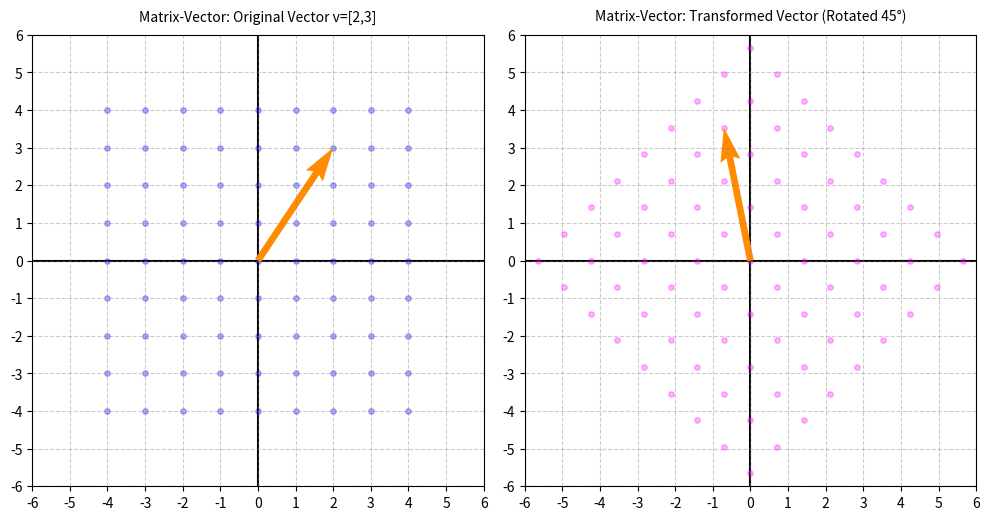

Generate this figure with matplotlib: (Note: this script raises an exception after producing the figure.)
"""
Matrix Operations and their Geometric Visualizations 

by Gemini Flash
"""

import numpy as np
import matplotlib.pyplot as plt

# =====================================================================
# HELPER FUNCTION: Setup a clean whole-number grid for plotting
# =====================================================================
def create_base_grid(min_val=-4, max_val=5):
    """Creates a grid of coordinates falling strictly on whole numbers."""
    range_values = np.arange(min_val, max_val, 1)
    x, y = np.meshgrid(range_values, range_values)
    print(f"x: {x}")
    print(f"y: {y}")
    print(f"Flattened x: {x.flatten()}")
    print(f"Flattened y: {y.flatten()}")
    print(f"Stacked grid: {np.vstack([x.flatten(), y.flatten()])}")
    print(f"Grid shape: {np.vstack([x.flatten(), y.flatten()]).shape}")
    return np.vstack([x.flatten(), y.flatten()])

def setup_axes(ax, title, limits=[-6, 6]):
    """Applies uniform styling with a grid line for every whole number."""
    ticks = np.arange(limits[0], limits[1] + 1, 1)
    ax.set_xlim(limits[0], limits[1])
    ax.set_ylim(limits[0], limits[1])
    ax.set_xticks(ticks)
    ax.set_yticks(ticks)
    ax.axhline(0, color='black', lw=1.5, zorder=1)
    ax.axvline(0, color='black', lw=1.5, zorder=1)
    ax.grid(True, which='both', linestyle='--', color='gray', alpha=0.4, zorder=0)
    ax.set_title(title, fontsize=10, pad=10)
    ax.set_aspect('equal')

# =====================================================================
# 1. MATRIX-VECTOR MULTIPLICATION (Transforming a Point)
# =====================================================================
def demo_matrix_vector():
    """
    Geometric Meaning: Moving a single specific vector to its new location
    in the morphed space dictated by the basis landing pads. See linear_transformations.ipynb for a more interactive version of this demo.
    
    Each column of the matrix is the shifted endpoint of the basis vector. Every point on the grid is a multiple of these basis vectors.
    When the matrix is multiplied by a vector, the new i basis vector is scaled by the vector's x component, and the new j basis vector is 
    scaled by the vector's y component. The two scaled vectors are then summed to find the new endpoint of the transformed vector. 
    The jupitor notebook makes this easier to picture. 

    Multiplying a vector by a matrix is different. To understand this it helps to understand what it means to muliply a transposed vector by 
    a vector. A transposed vector is a row vector, and when it is multiplied by a column vector, the result is a scalar score as the 
    components are scaled and then summed. You can think of it like taking a column vector of office supplies and putting a row vector of   
    the price of each supply in front of it. The result of the dot product is the total cost of all suppplies. 

    When a row vector is multiplied by a matrix, the result is another row vector. This new row vector will score a column vector in the space 
    scaled by the matrix, meaning you don't need to scale a column vector by the matrix and then use the original score vector. Instead
    just take the scaled score vector and multiply it by the unscaled column vector. 
    """
    grid = create_base_grid()
    # Rotation matrix (approx 45 degrees)
    theta = np.radians(45)
    A = np.array([[np.cos(theta), -np.sin(theta)],
                  [np.sin(theta),  np.cos(theta)]])
    
    # Specific vector to track
    v = np.array([2, 3])
    v_transformed = A @ v
    grid_transformed = A @ grid

    fig, ax = plt.subplots(1, 2, figsize=(10, 5))
    
    setup_axes(ax[0], "Matrix-Vector: Original Vector v=[2,3]")
    ax[0].scatter(grid[0], grid[1], color='blue', alpha=0.3, s=15)
    ax[0].quiver(0, 0, v[0], v[1], angles='xy', scale_units='xy', scale=1, color='darkorange', width=0.015)
    
    setup_axes(ax[1], "Matrix-Vector: Transformed Vector (Rotated 45°)")
    ax[1].scatter(grid_transformed[0], grid_transformed[1], color='magenta', alpha=0.3, s=15)
    ax[1].quiver(0, 0, v_transformed[0], v_transformed[1], angles='xy', scale_units='xy', scale=1, color='darkorange', width=0.015)
    
    plt.tight_layout()
    plt.savefig('learning_scripts/learning_results/matrix_ops/matrix_vector.png')

# =====================================================================
# 2. MATRIX-MATRIX MULTIPLICATION (Composition of Transformations)
# =====================================================================
def demo_matrix_multiplication():
    """
    Geometric Meaning: Applying sequential space transformations.
    B happens first (Shear), then A happens second (Reflection).
    """
    grid = create_base_grid()
    
    B = np.array([[1.0, 1.5],   # Horizontal Shear
                  [0.0, 1.0]])
                  
    A = np.array([[1.0, 0.0],   # Vertical Reflection across X-axis
                  [0.0, -1.0]])
    
    grid_after_B = B @ grid
    grid_after_AB = A @ grid_after_B  # Composition: A @ B @ grid

    fig, ax = plt.subplots(1, 3, figsize=(15, 5))
    
    setup_axes(ax[0], "1. Original Identity Grid")
    ax[0].scatter(grid[0], grid[1], color='blue', alpha=0.5, s=15)
    
    setup_axes(ax[1], "2. After Matrix B (Horizontal Shear)")
    ax[1].scatter(grid_after_B[0], grid_after_B[1], color='orange', alpha=0.5, s=15)
    
    setup_axes(ax[2], "3. After Matrix A (Reflected over X-Axis)")
    ax[2].scatter(grid_after_AB[0], grid_after_AB[1], color='magenta', alpha=0.5, s=15)
    
    plt.tight_layout()
    plt.savefig('learning_scripts/learning_results/matrix_ops/matrix_matrix.png')

# =====================================================================
# 3. MATRIX ADDITION (Combining Vector Fields / Shifts)
# =====================================================================
def demo_matrix_addition():
    """
    Geometric Meaning: Applying two independent spatial deformations 
    simultaneously (like adding two distinct physical forces acting on space).
    """
    grid = create_base_grid()
    
    A = np.array([[0.0, 1.0],   # Shear force
                  [0.0, 0.0]])
                  
    B = np.array([[1.0, 0.0],   # Scaling force
                  [0.0, 0.5]])
    
    grid_A = A @ grid
    grid_B = B @ grid
    grid_combined = (A + B) @ grid

    fig, ax = plt.subplots(1, 3, figsize=(15, 5))
    
    setup_axes(ax[0], "Transformation A (Pure Shear)")
    ax[0].scatter(grid_A[0], grid_A[1], color='teal', alpha=0.5, s=15)
    
    setup_axes(ax[1], "Transformation B (Pure Scaling)")
    ax[1].scatter(grid_B[0], grid_B[1], color='coral', alpha=0.5, s=15)
    
    setup_axes(ax[2], "Combined Transformation (A + B)")
    ax[2].scatter(grid_combined[0], grid_combined[1], color='magenta', alpha=0.5, s=15)
    
    plt.tight_layout()
    plt.savefig('learning_scripts/learning_results/matrix_ops/matrix_addition.png')

# =====================================================================
# 4. SCALAR MULTIPLICATION (Uniform Scaling)
# =====================================================================
def demo_scalar_multiplication():
    """
    Geometric Meaning: Scaling the entire resulting output space uniformly,
    stretching or shrinking all distances from the origin by constant c.
    """
    grid = create_base_grid()
    A = np.array([[1.0, 1.0],
                  [0.0, 1.0]])
    
    c = 2.0
    grid_transformed = A @ grid
    grid_scaled = (c * A) @ grid

    fig, ax = plt.subplots(1, 2, figsize=(10, 5))
    
    setup_axes(ax[0], "Standard Morph (Matrix A)")
    ax[0].scatter(grid_transformed[0], grid_transformed[1], color='blue', alpha=0.5, s=15)
    
    setup_axes(ax[1], f"Uniformly Scaled Morph (Constant c = {c})")
    ax[1].scatter(grid_scaled[0], grid_scaled[1], color='magenta', alpha=0.5, s=15)
    
    plt.tight_layout()
    plt.savefig('learning_scripts/learning_results/matrix_ops/scalar_multiplication.png')

# =====================================================================
# 5. MATRIX TRANSPOSE (Reflecting Axis System)
# =====================================================================
def demo_matrix_transpose():
    """
    Geometric Meaning: Swapping the roles of the basis vectors, effectively
    reflecting the spatial manipulation across the main diagonal axis.
    """
    grid = create_base_grid()
    A = np.array([[2.0, 1.0],
                  [0.5, 1.0]])
    
    grid_A = A @ grid
    grid_AT = A.T @ grid

    fig, ax = plt.subplots(1, 2, figsize=(10, 5))
    
    setup_axes(ax[0], "Original Matrix Transformation A")
    ax[0].scatter(grid_A[0], grid_A[1], color='blue', alpha=0.5, s=15)
    # Plot basis vectors as reference arrows
    ax[0].quiver(0, 0, A[0,0], A[1,0], angles='xy', scale_units='xy', scale=1, color='green', zorder=4)
    ax[0].quiver(0, 0, A[0,1], A[1,1], angles='xy', scale_units='xy', scale=1, color='red', zorder=4)
    
    setup_axes(ax[1], "Transposed Matrix Transformation A^T")
    ax[1].scatter(grid_AT[0], grid_AT[1], color='magenta', alpha=0.5, s=15)
    # Notice the arrows have swapped their x/y components
    ax[1].quiver(0, 0, A.T[0,0], A.T[1,0], angles='xy', scale_units='xy', scale=1, color='green', zorder=4)
    ax[1].quiver(0, 0, A.T[0,1], A.T[1,1], angles='xy', scale_units='xy', scale=1, color='red', zorder=4)
    
    plt.tight_layout()
    plt.savefig('learning_scripts/learning_results/matrix_ops/transpose.png')

# =====================================================================
# 6. DETERMINANT (Volume/Area Scaling Factor & Space Collapsing)
# =====================================================================
def demo_determinant():
    """
    Geometric Meaning: The factor by which the area of a unit square changes.
    If det = 0, space loses a dimension completely and collapses to a line/point.
    """
    grid = create_base_grid()
    
    # Non-singular matrix (det != 0)
    A_stable = np.array([[2.0, 0.0],
                         [0.0, 1.5]])
    
    # Singular matrix (det == 0) -> Second column is just 2x the first column
    A_collapse = np.array([[1.0, 2.0],
                           [2.0, 4.0]])
    
    grid_stable = A_stable @ grid
    grid_collapse = A_collapse @ grid

    fig, ax = plt.subplots(1, 2, figsize=(10, 5))
    
    det_s = np.linalg.det(A_stable)
    setup_axes(ax[0], f"Space Expanded (Det = {det_s:.2f})")
    ax[0].scatter(grid_stable[0], grid_stable[1], color='blue', alpha=0.5, s=15)
    # Highlight unit area box
    ax[0].fill([0, A_stable[0,0], A_stable[0,0]+A_stable[0,1], A_stable[0,1]], 
               [0, A_stable[1,0], A_stable[1,0]+A_stable[1,1], A_stable[1,1]], color='yellow', alpha=0.4, label='Area Factor')
    
    det_c = np.linalg.det(A_collapse)
    setup_axes(ax[1], f"Space Collapsed into 1D Line (Det = {det_c:.2f})")
    ax[1].scatter(grid_collapse[0], grid_collapse[1], color='red', alpha=0.6, s=15)
    
    plt.tight_layout()
    plt.savefig('learning_scripts/learning_results/matrix_ops/determinant.png')

# =====================================================================
# 7. INVERSE (Undoing the Morph / Solving Systems)
# =====================================================================
def demo_inverse():
    """
    Geometric Meaning: Rewinding space back to its original configuration.
    Also shows solving A*x = b geometrically by finding the original point x.
    """
    grid = create_base_grid()
    A = np.array([[1.0, 1.5],
                  [0.0, 1.0]])
    A_inv = np.linalg.inv(A)
    
    # Target vector b in transformed space, and solving for x
    b = np.array([4, 2])
    x_solution = A_inv @ b
    
    grid_transformed = A @ grid
    grid_undone = A_inv @ grid_transformed

    fig, ax = plt.subplots(1, 3, figsize=(15, 5))
    
    setup_axes(ax[0], "1. Original Grid with solution point x")
    ax[0].scatter(grid[0], grid[1], color='blue', alpha=0.3, s=15)
    ax[0].plot(x_solution[0], x_solution[1], 'go', markersize=8, label='Original x')
    ax[0].legend()
    
    setup_axes(ax[1], "2. Transformed Grid: Point x lands on Target b")
    ax[1].scatter(grid_transformed[0], grid_transformed[1], color='orange', alpha=0.3, s=15)
    ax[1].plot(b[0], b[1], 'ro', markersize=8, label='Target b')
    ax[1].legend()
    
    setup_axes(ax[2], "3. Inverse Applied: Returned to Identity Layout")
    ax[2].scatter(grid_undone[0], grid_undone[1], color='magenta', alpha=0.3, s=15)
    ax[2].plot(x_solution[0], x_solution[1], 'go', markersize=8)
    
    plt.tight_layout()
    plt.savefig('learning_scripts/learning_results/matrix_ops/inverse.png')

# =====================================================================
# 8. EIGENVALUES & EIGENVECTORS (Axes of Pure Scaling)
# =====================================================================
def demo_eigen():
    """
    Geometric Meaning: Finding lines in space that do not change direction
    when space morphs; vectors along these axes only scale by magnitude lambda.
    """
    grid = create_base_grid()
    A = np.array([[2.0, 1.0],
                  [1.0, 2.0]])
    
    eigenvalues, eigenvectors = np.linalg.eig(A)
    grid_transformed = A @ grid

    fig, ax = plt.subplots(1, 2, figsize=(10, 5))
    
    # Prepare lines along eigenvector directions
    v1 = eigenvectors[:, 0]
    v2 = eigenvectors[:, 1]
    t_vals = np.linspace(-6, 6, 100)
    
    for i, a in enumerate(ax):
        g = grid if i == 0 else grid_transformed
        title = "Original Space + Eigen-Axes" if i == 0 else "Transformed Space: Axes Only Stretched"
        setup_axes(a, title)
        a.scatter(g[0], g[1], color='blue' if i==0 else 'magenta', alpha=0.3, s=15)
        
        # Plot infinite tracking lines for eigenvectors
        a.plot(t_vals * v1[0], t_vals * v1[1], color='green', linestyle=':', label=f'Axis 1 (λ={eigenvalues[0]:.1f})')
        a.plot(t_vals * v2[0], t_vals * v2[1], color='red', linestyle=':', label=f'Axis 2 (λ={eigenvalues[1]:.1f})')
        a.legend(loc="upper left")

    plt.tight_layout()
    plt.savefig('learning_scripts/learning_results/matrix_ops/eigen_values_vectors.png')

# =====================================================================
# 9. OUTER PRODUCT (Projecting Space onto a Line)
# =====================================================================
def demo_outer_product():
    """
    Geometric Meaning: Multiplying a column by a row compresses the entire
    2D coordinate field down completely onto a specific 1D line vector footprint.
    """
    grid = create_base_grid()
    
    u = np.array([2, 1])   # Column direction vector
    v = np.array([1, 1])   # Row scaling vector
    
    # Outer product uv^T creates a rank-1 matrix
    A_outer = np.outer(u, v) 
    grid_transformed = A_outer @ grid

    fig, ax = plt.subplots(1, 2, figsize=(10, 5))
    
    setup_axes(ax[0], "Original Open 2D Space")
    ax[0].scatter(grid[0], grid[1], color='blue', alpha=0.5, s=15)
    
    setup_axes(ax[1], "Transformed via Outer Product Matrix")
    ax[1].scatter(grid_transformed[0], grid_transformed[1], color='magenta', alpha=0.6, s=25, zorder=3)
    
    # Highlight the line of the output vector u that captured everything
    t_vals = np.linspace(-6, 6, 100)
    ax[1].plot(t_vals * u[0], t_vals * u[1], color='darkorange', linestyle='-', lw=2, label='Direction Vector u')
    ax[1].legend()
    
    plt.tight_layout()
    plt.savefig('learning_scripts/learning_results/matrix_ops/outer_product.png')

# =====================================================================
# MAIN EXECUTION ROUTINE
# =====================================================================
def main():
    # Toggle individual functions on or off by commenting/uncommenting below:
    
    print("Running Matrix-Vector Multiplication...")
    demo_matrix_vector()
    
    print("Running Matrix-Matrix Multiplication (Composition)...")
    demo_matrix_multiplication()
    
    print("Running Matrix Addition...")
    demo_matrix_addition()
    
    print("Running Scalar Multiplication...")
    demo_scalar_multiplication()
    
    print("Running Matrix Transpose...")
    demo_matrix_transpose()
    
    print("Running Determinant & Spatial Collapse...")
    demo_determinant()
    
    print("Running Matrix Inverse & System Solutions...")
    demo_inverse()
    
    print("Running Eigenvalues & Eigenvectors...")
    demo_eigen()
    
    print("Running Outer Product Mapping...")
    demo_outer_product()

if __name__ == "__main__":
    main()
